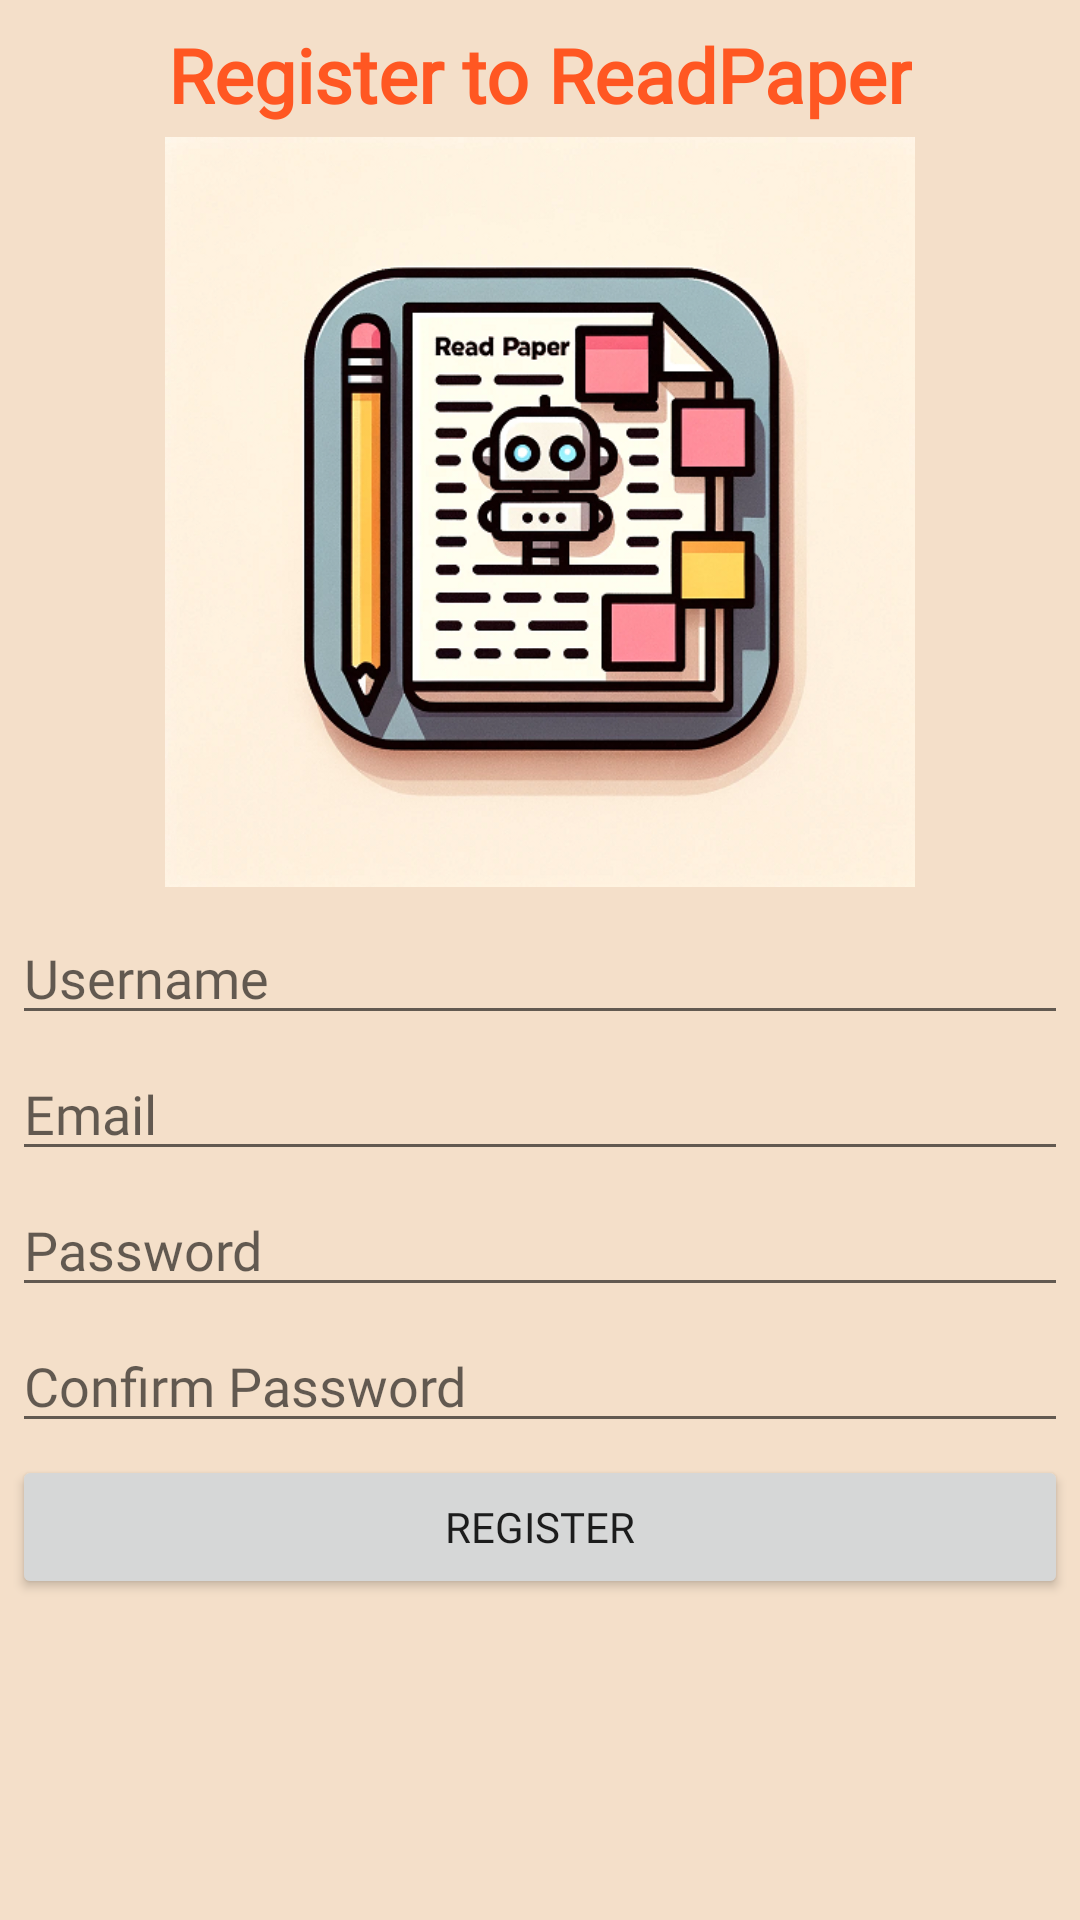

Produce the Android XML layout that renders to this screen, including the resource entries it uses.
<!-- AndroidManifest.xml: application theme Theme.ReadPaper -->
<!-- res/layout/activity_register.xml -->
<?xml version="1.0" encoding="utf-8"?>
<androidx.constraintlayout.widget.ConstraintLayout xmlns:android="http://schemas.android.com/apk/res/android"
    xmlns:app="http://schemas.android.com/apk/res-auto"
    xmlns:tools="http://schemas.android.com/tools"
    android:layout_width="match_parent"
    android:layout_height="match_parent"
    android:padding="4dp"
    android:background="#F4DFC9">

    
    <TextView
        android:id="@+id/tvRegisterTitle"
        android:layout_width="wrap_content"
        android:layout_height="wrap_content"
        android:text="Register to ReadPaper"
        android:textSize="25sp"
        android:textColor="#FF5722"
        android:textStyle="bold"
        android:fontFamily="@font/en_title_font"
        app:layout_constraintTop_toTopOf="parent"
        app:layout_constraintStart_toStartOf="parent"
        app:layout_constraintEnd_toEndOf="parent"
        android:layout_marginTop="4dp"/>

    
    <ImageView
        android:id="@+id/ivRegisterAppIcon"
        android:layout_width="250dp"
        android:layout_height="250dp"
        android:src="@drawable/poster"
        app:layout_constraintTop_toBottomOf="@+id/tvRegisterTitle"
        app:layout_constraintStart_toStartOf="parent"
        app:layout_constraintEnd_toEndOf="parent"
        android:layout_marginTop="4dp"/>

    
    <EditText
        android:id="@+id/etUsername"
        android:layout_width="0dp"
        android:layout_height="wrap_content"
        android:hint="Username"
        android:fontFamily="@font/en_body_font"
        app:layout_constraintTop_toBottomOf="@+id/ivRegisterAppIcon"
        app:layout_constraintStart_toStartOf="parent"
        app:layout_constraintEnd_toEndOf="parent"
        android:layout_marginTop="8dp"/>

    
    <EditText
        android:id="@+id/etEmail"
        android:layout_width="0dp"
        android:layout_height="wrap_content"
        android:hint="Email"
        android:fontFamily="@font/en_body_font"
        android:inputType="textEmailAddress"
        app:layout_constraintTop_toBottomOf="@+id/etUsername"
        app:layout_constraintStart_toStartOf="parent"
        app:layout_constraintEnd_toEndOf="parent"
        android:layout_marginTop="4dp"/>

    
    <EditText
        android:id="@+id/etPassword"
        android:layout_width="0dp"
        android:layout_height="wrap_content"
        android:hint="Password"
        android:fontFamily="@font/en_body_font"
        android:inputType="textPassword"
        app:layout_constraintTop_toBottomOf="@+id/etEmail"
        app:layout_constraintStart_toStartOf="parent"
        app:layout_constraintEnd_toEndOf="parent"
        android:layout_marginTop="4dp"/>

    
    <EditText
        android:id="@+id/etPasswordConfirm"
        android:layout_width="0dp"
        android:layout_height="wrap_content"
        android:hint="Confirm Password"
        android:fontFamily="@font/en_body_font"
        android:inputType="textPassword"
        app:layout_constraintTop_toBottomOf="@+id/etPassword"
        app:layout_constraintStart_toStartOf="parent"
        app:layout_constraintEnd_toEndOf="parent"
        android:layout_marginTop="4dp"/>

    
    <Button
        android:id="@+id/btnRegister"
        android:layout_width="0dp"
        android:layout_height="wrap_content"
        android:text="Register"
        android:fontFamily="@font/en_title_font"
        app:layout_constraintTop_toBottomOf="@+id/etPasswordConfirm"
        app:layout_constraintStart_toStartOf="parent"
        app:layout_constraintEnd_toEndOf="parent"
        android:layout_marginTop="4dp"/>
</androidx.constraintlayout.widget.ConstraintLayout>
<!-- resources referenced by this layout -->
<resources>
  <!-- drawable poster: png bitmap (drawable, 350851 bytes) -->
  <style name="Theme.ReadPaper" parent="Base.Theme.ReadPaper" />
  <style name="Base.Theme.ReadPaper" parent="Theme.MaterialComponents.DayNight.DarkActionBar.Bridge">
          
          
      </style>
</resources>
